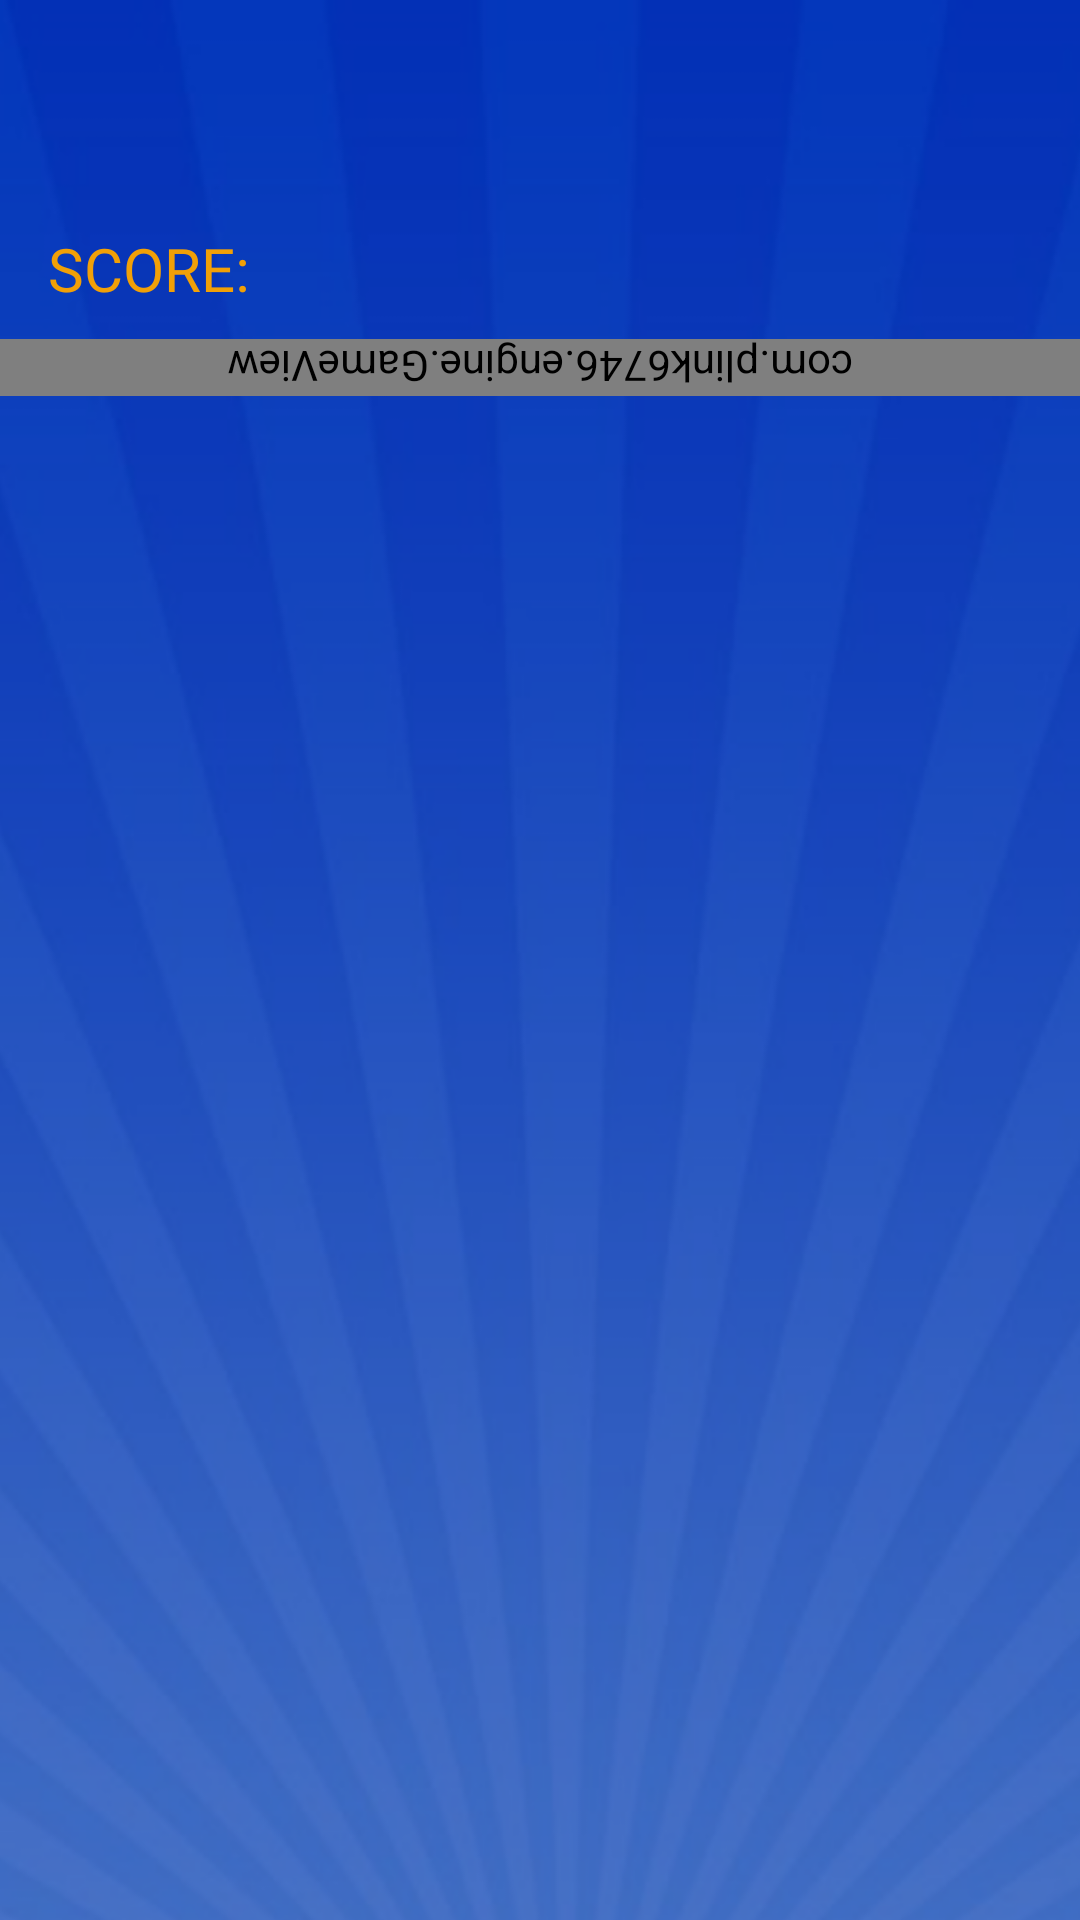

This screen was rendered from an Android layout file. Write that file and the resources it references.
<!-- AndroidManifest.xml: application theme Theme.BubbleSport -->
<!-- res/layout/fragment_game.xml -->
<?xml version="1.0" encoding="utf-8"?>
<androidx.constraintlayout.widget.ConstraintLayout xmlns:android="http://schemas.android.com/apk/res/android"
    xmlns:app="http://schemas.android.com/apk/res-auto"
    xmlns:tools="http://schemas.android.com/tools"
    android:layout_width="match_parent"
    android:layout_height="match_parent"
    android:background="#FA53BA"
    tools:context="com.plink6746.fragment.GameFragment"
    tools:ignore="ContentDescription">

    <ImageView
        android:layout_width="match_parent"
        android:layout_height="match_parent"
        android:scaleType="centerCrop"
        android:src="@drawable/app_bg" />

    <FrameLayout
        android:id="@+id/header"
        android:layout_width="match_parent"
        android:layout_height="wrap_content"
        app:layout_constraintEnd_toEndOf="parent"
        app:layout_constraintStart_toStartOf="parent"
        app:layout_constraintTop_toTopOf="parent">

        <FrameLayout
            android:id="@+id/btnMenu"
            android:layout_width="wrap_content"
            android:layout_height="wrap_content"
            android:layout_margin="12dp"
            android:paddingBottom="4dp">

            <ImageView
                android:layout_width="48dp"
                android:layout_height="48dp"
                android:src="@drawable/backbtn" />
        </FrameLayout>

        <FrameLayout
            android:id="@+id/btnPause"
            android:layout_width="wrap_content"
            android:layout_height="wrap_content"
            android:layout_gravity="end"
            android:layout_margin="12dp"
            android:clickable="true"
            android:focusable="true"
            android:paddingBottom="4dp">

            <ImageView
                android:layout_width="48dp"
                android:layout_height="48dp"
                android:layout_gravity="end"
                android:src="@drawable/pausebtn" />

            <FrameLayout
                android:layout_width="match_parent"
                android:layout_height="match_parent" />
        </FrameLayout>
    </FrameLayout>

    <LinearLayout
        android:id="@+id/linearLayout"
        android:layout_width="match_parent"
        android:layout_height="0dp"
        android:orientation="vertical"
        app:layout_constraintBottom_toBottomOf="parent"
        app:layout_constraintTop_toBottomOf="@id/header">

        <FrameLayout
            android:layout_width="wrap_content"
            android:layout_height="wrap_content"
            android:layout_marginHorizontal="16dp">

            <TextView
                android:id="@+id/tvScore"
                android:layout_width="wrap_content"
                android:layout_height="wrap_content"
                android:layout_gravity="center"
                android:fontFamily="@font/juvanze"
                android:text="@string/score"
                android:textColor="#F1A007"
                android:textSize="20sp" />
        </FrameLayout>

        <androidx.constraintlayout.widget.ConstraintLayout
            android:layout_width="match_parent"
            android:layout_height="0dp"
            android:layout_marginTop="10dp"
            android:layout_weight="1">

            <FrameLayout
                android:layout_width="match_parent"
                android:layout_height="wrap_content"
                app:layout_constraintTop_toTopOf="parent">

                <LinearLayout
                    android:layout_width="match_parent"
                    android:layout_height="wrap_content"
                    android:layout_gravity="center">

                    <FrameLayout
                        android:layout_width="0dp"
                        android:layout_height="wrap_content"
                        android:layout_weight="1">

                        <ImageView
                            android:layout_width="wrap_content"
                            android:layout_height="wrap_content"
                            android:layout_gravity="end"
                            android:adjustViewBounds="true"
                            android:scaleType="centerCrop"
                            app:layout_constraintBottom_toBottomOf="parent"
                            app:layout_constraintEnd_toEndOf="parent"
                            app:layout_constraintStart_toStartOf="parent" />

                        <LinearLayout
                            android:layout_width="wrap_content"
                            android:layout_height="wrap_content"
                            android:layout_gravity="end|center_vertical"
                            android:layout_marginEnd="85px">

                            <ImageView
                                android:id="@+id/ball5"
                                android:layout_width="24dp"
                                android:layout_height="24dp"
                                android:padding="2dp"
                                android:scaleType="fitCenter" />

                            <ImageView
                                android:id="@+id/ball4"
                                android:layout_width="24dp"
                                android:layout_height="24dp"
                                android:padding="2dp"
                                android:scaleType="fitCenter" />

                            <ImageView
                                android:id="@+id/ball3"
                                android:layout_width="24dp"
                                android:layout_height="24dp"
                                android:padding="2dp"
                                android:scaleType="fitCenter" />

                            <ImageView
                                android:id="@+id/ball2"
                                android:layout_width="24dp"
                                android:layout_height="24dp"
                                android:padding="2dp"
                                android:scaleType="fitCenter" />

                            <ImageView
                                android:id="@+id/ball1"
                                android:layout_width="24dp"
                                android:layout_height="24dp"
                                android:padding="2dp"
                                android:scaleType="fitCenter" />
                        </LinearLayout>


                    </FrameLayout>

                    <FrameLayout
                        android:layout_width="0dp"
                        android:layout_height="wrap_content"
                        android:layout_weight="1">

                    </FrameLayout>

                </LinearLayout>

                <ImageView
                    android:layout_width="170px"
                    android:layout_height="170px"
                    android:layout_gravity="center" />

            </FrameLayout>


            <com.plink6746.engine.GameView
                android:id="@+id/game_view"
                android:layout_width="match_parent"
                android:layout_height="wrap_content"
                android:rotation="180"
                app:layout_constraintBottom_toBottomOf="parent"
                app:layout_constraintHorizontal_bias="0.0"
                app:layout_constraintLeft_toLeftOf="parent"
                app:layout_constraintRight_toRightOf="parent"
                app:layout_constraintTop_toTopOf="parent"
                app:layout_constraintVertical_bias="0.0" />


        </androidx.constraintlayout.widget.ConstraintLayout>


    </LinearLayout>


</androidx.constraintlayout.widget.ConstraintLayout>
<!-- resources referenced by this layout -->
<resources>
  <!-- drawable app_bg: png bitmap (drawable-hdpi, 340669 bytes) -->
  <string name="score">SCORE: </string>
  <style name="Theme.BubbleSport" parent="Theme.MaterialComponents.DayNight.NoActionBar">
          
          <item name="colorPrimary">#1D93FC</item>
          <item name="colorPrimaryVariant">#1D93FC</item>
          <item name="colorOnPrimary">@color/white</item>
          
          <item name="colorSecondary">@color/teal_200</item>
          <item name="colorSecondaryVariant">@color/teal_700</item>
          <item name="colorOnSecondary">@color/black</item>
          <item name="android:statusBarColor">#0430B6</item>
  
      </style>
  <!-- not gathered from this repository: default colours our renderer supplied (Android Studio template values) -->
  <color name="teal_200">#FF03DAC5</color>
  <color name="teal_700">#FF018786</color>
  <color name="black">#FF000000</color>
  <color name="white">#FFFFFFFF</color>
</resources>
